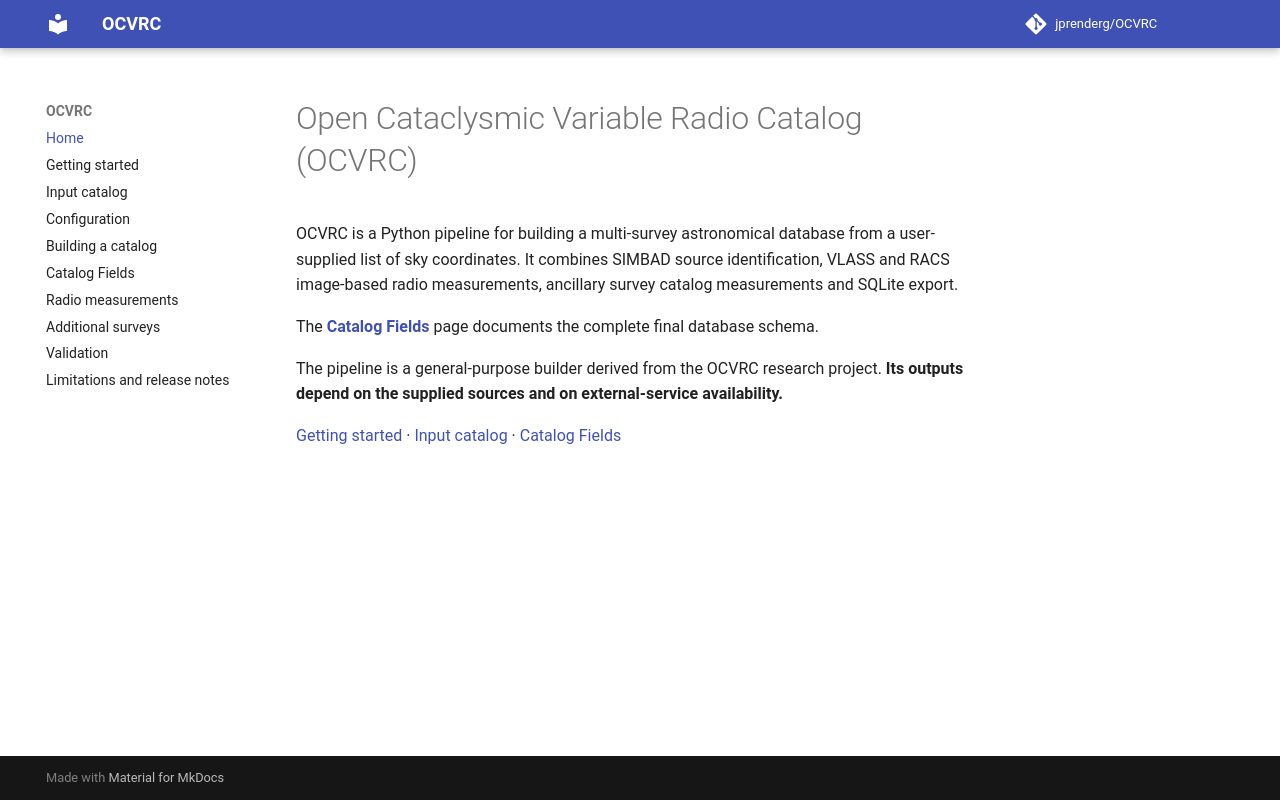

repository: jprenderg/OCVRC · page: index.html · generator: mkdocs

# Open Cataclysmic Variable Radio Catalog (OCVRC)

OCVRC is a Python pipeline for building a multi-survey astronomical database from a user-supplied list of sky coordinates. It combines SIMBAD source identification, VLASS and RACS image-based radio measurements, ancillary survey catalog measurements and SQLite export.

The **[Catalog Fields](fields.md)** page documents the complete final database schema.

The pipeline is a general-purpose builder derived from the OCVRC research project. **Its outputs depend on the supplied sources and on external-service availability.**

[Getting started](getting-started.md) · [Input catalog](input-catalog.md) · [Catalog Fields](fields.md)
